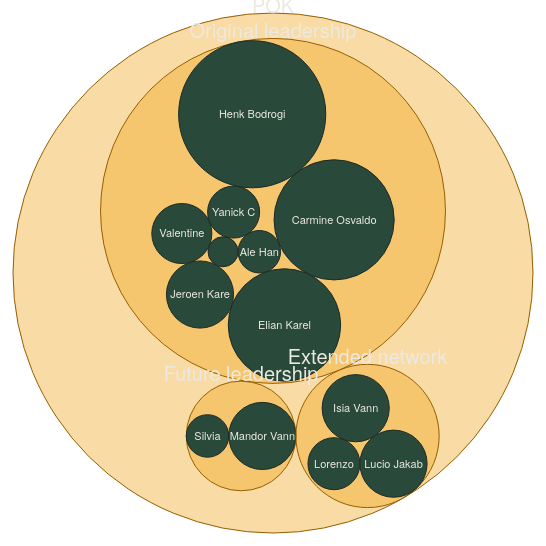
D3 v3 page, settled after 480 driven frames (8 s of simulated time); the page loaded 1 data file(s).


// ── script.js
var w = 880,
    h = 600,
    r = 520,
    x = d3.scale.linear().range([0, r]),
    y = d3.scale.linear().range([0, r]),
    node,
    root;

var pack = d3.layout.pack()
    .size([r, r])
    .value(function(d) { return d.size; })

var vis = d3.select("body").insert("svg:svg", "h2")
    .attr("width", w)
    .attr("height", h)
    .append("svg:g")
    .attr("transform", "translate(" + (w - r) / 2 + "," + (h - r) / 2 + ")");

d3.json("data.json", function(data) {
    node = root = data;

    var nodes = pack.nodes(root);

    vis.selectAll("circle")
        .data(nodes)
        .enter().append("svg:circle")
        .attr("class", function(d) { return d.children ? "parent" : "child"; })
        .attr("cx", function(d) { return d.x; })
        .attr("cy", function(d) { return d.y; })
        .attr("r", function(d) { return d.r; })
        .on("click", function(d) { return zoom(node == d ? root : d); });

    vis.selectAll("text")
        .data(nodes)
        .enter().append("svg:text")
        .attr("class", function(d) { return d.children ? "parent" : "child"; })
        .attr("x", function(d) { return d.x; })
        .attr("y", function(d) { return d.y; })
        .attr("dy", function(d) { return d.children ? "-"+d.r/20+"em" : ".35em"; }) 
        .attr("text-anchor", "middle")
        .style("opacity", function(d) { return d.r > 20 ? 1 : 0; })
        .text(function(d) {  return d.name.substring(0, d.r / 3); });

    d3.select(window).on("click", function() { zoom(root); });
});

function zoom(d, i) {
    var k = r / d.r / 2;
    x.domain([d.x - d.r, d.x + d.r]);
    y.domain([d.y - d.r, d.y + d.r]);

    var t = vis.transition()
        .duration(d3.event.altKey ? 7500 : 750);

    t.selectAll("circle")
        .attr("cx", function(d) { return x(d.x); })
        .attr("cy", function(d) { return y(d.y); })
        .attr("r", function(d) { return k * d.r; });

    t.selectAll("text")
        .attr("x", function(d) { return x(d.x); })
        .attr("y", function(d) { return y(d.y); })
        .attr("dy", function(d) { return d.children ? "-"+k*d.r/20+"em" : ".35em"; })
        .style("opacity", function(d) { return k * d.r > 20 ? 1 : 0; })
        .style("font-size" , function(d) {
            if (d.children){
                return "20px";
            }
            return k * d.r > 80 ? "20px" : "11px" })
        .text(function(d) {  return d.name.substring(0, k* d.r / 3); });

    node = d;
    d3.event.stopPropagation();
}


### data: data.json
{
 "name": "POK",
 "children": [
  {
   "name": "Original leadership",
   "children": [
    "{... 2 keys}",
    "{... 2 keys}",
    "{... 2 keys}",
    "{... 2 keys}",
    "{... 2 keys}",
    "{... 2 keys}",
    "{... 2 keys}",
    "{... 2 keys}"
   ]
  },
  {
   "name": "Future leadership",
   "children": [
    "{... 2 keys}",
    "{... 2 keys}"
   ]
  },
  {
   "name": "Extended network",
   "children": [
    "{... 2 keys}",
    "{... 2 keys}",
    "{... 2 keys}"
   ]
  }
 ]
}